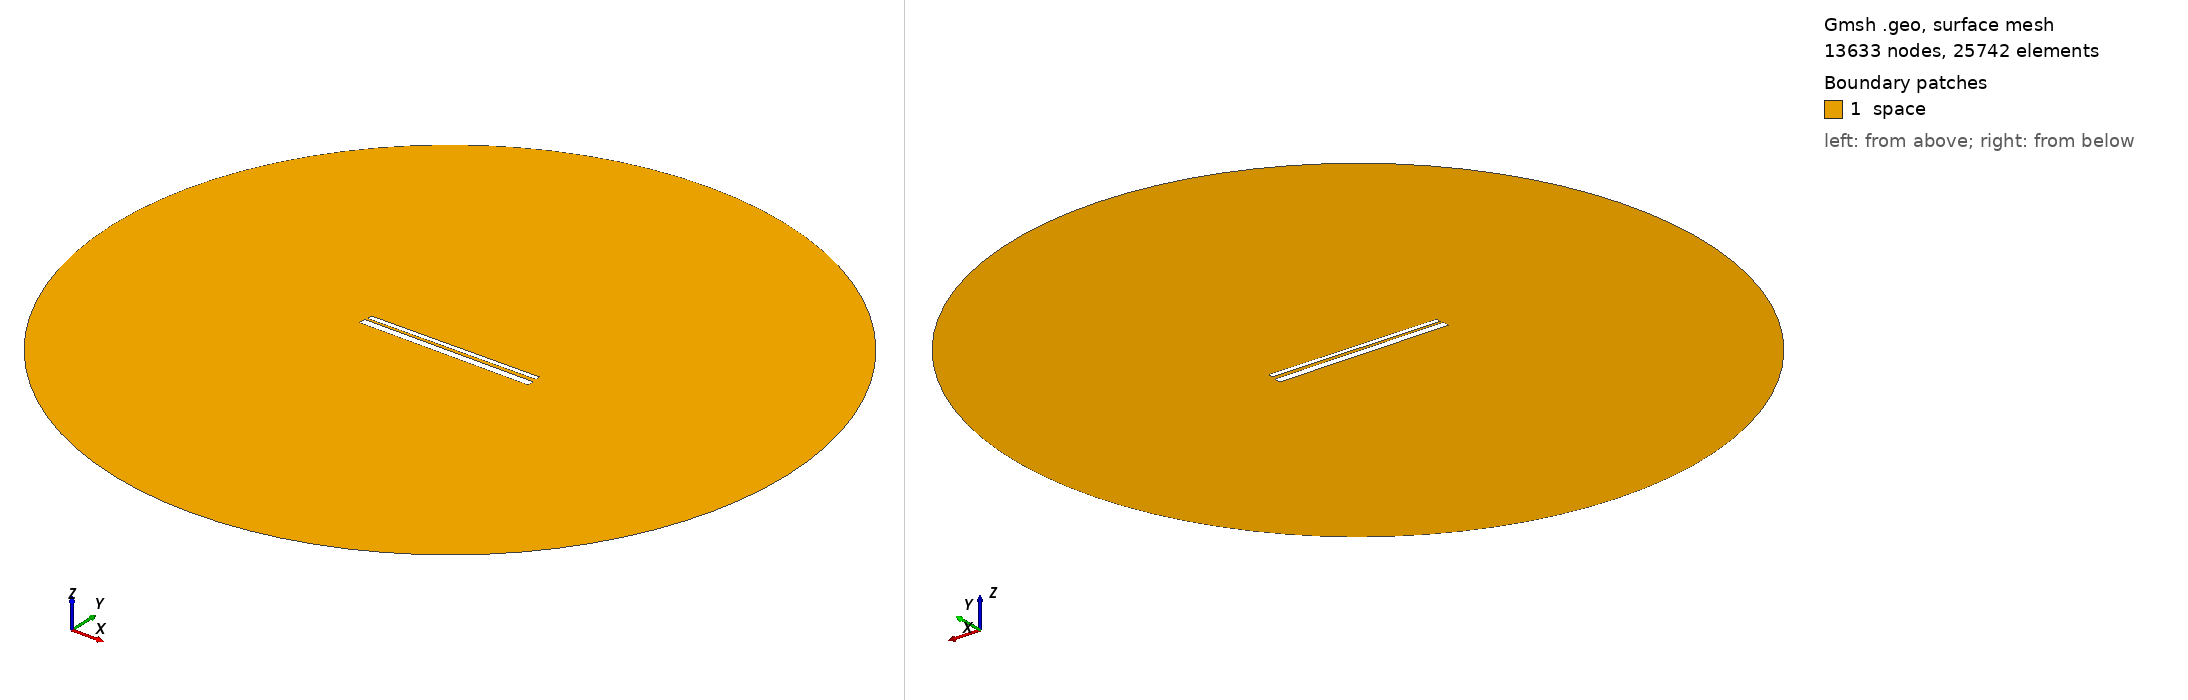

Gmsh geometry script, surface-meshed: 13633 nodes, 25742 surface elements. Boundary patches (legend numbers): 1 space. Left view from above one corner, right view from below the opposite corner. Legend entries are the model's physical surfaces. The drawing asked Gmsh for element sizes between 1% and 20% of the model's largest extent; the script's own settings can give other sizes.

=== 713.geo (drawn) ===
// Set the geometry kernel
SetFactory("OpenCASCADE");

//---------------------------------------
// Rectangles
//---------------------------------------

// Rectangle 1 (top)
Point(1) = {-49.51111111111111, 1.2944444444444443, 0, 1.0};
Point(2) = {49.51111111111111, 1.2944444444444443, 0, 1.0};
Point(3) = {49.51111111111111, 4.316666666666666, 0, 1.0};
Point(4) = {-49.51111111111111, 4.316666666666666, 0, 1.0};

Line(1) = {1, 2};
Line(2) = {2, 3};
Line(3) = {3, 4};
Line(4) = {4, 1};

Line Loop(1) = {1, 2, 3, 4};
Plane Surface(1) = {1};

Rotate { {0, 0, 1}, {0,  0.8055555555555556,  0}, 0.01 } {
  Surface{1};
}

// Rectangle 2 (bottom)
Point(5) = {-50,-0.8055555555555556, 0, 1.0};
Point(6) = { 50,-0.8055555555555556, 0, 1.0};
Point(7) = { 50,-4.805555555555555, 0, 1.0};
Point(8) = {-50,-4.805555555555555, 0, 1.0};

Line(5) = {5, 6};
Line(6) = {6, 7};
Line(7) = {7, 8};
Line(8) = {8, 5};

Line Loop(2) = {5, 6, 7, 8};
Plane Surface(2) = {2}; 


//---------------------------------------
// Circle
//---------------------------------------

// Define points
Point(9) = {0, 0, 0};        // Center
Point(10) = {200, 0, 0};     // Start point
Point(11) = {0, 200, 0};     // 90 degrees
Point(12) = {-200, 0, 0};    // 180 degrees
Point(13) = {0, -200, 0};    // 270 degrees

// Define circle arcs (each needs start, center, end)
Circle(9) = {10, 9, 11};
Circle(10) = {11, 9, 12};
Circle(11) = {12, 9, 13};
Circle(12) = {13, 9, 10};

// Define curve loop and surface if needed
Curve Loop(3) = {9, 10, 11, 12};
Surface(3) = {3};

// Subtract Rectangles from Circle
BooleanDifference{ Surface{3}; Delete; }{ Surface{1}; Surface{2}; Delete; }

//---------------------------------------
// Transfinite Lines and Surface
//---------------------------------------
r = 7;
Transfinite Line {1, 3} = 50*r Using Progression 1;
Transfinite Line {2, 4} = 2*r Using Progression 1;
Transfinite Line {5, 7} = 50*r Using Progression 1;
Transfinite Line {6, 8} = 2*r Using Progression 1;
Transfinite Line {9, 10, 11, 12} = 20 Using Progression 1;

//---------------------------------------
// Define Physical Groups
//---------------------------------------                

//--- Physical Curves
// Physical groups for boundaries
Physical Line("force_segment", 10) = {1};
Physical Line("upper_plate", 11) = {2, 3, 4};
Physical Line("lower_plate", 12) = {5, 6, 7, 8};
Physical Line("boundary", 20) = {9, 10, 11, 12};

//--- Physical Surfaces
Physical Surface("space", 30) = {3};

//---------------------------------------
// 6. Generate the Mesh
//---------------------------------------
Mesh 2;  // 2D mesh generation
